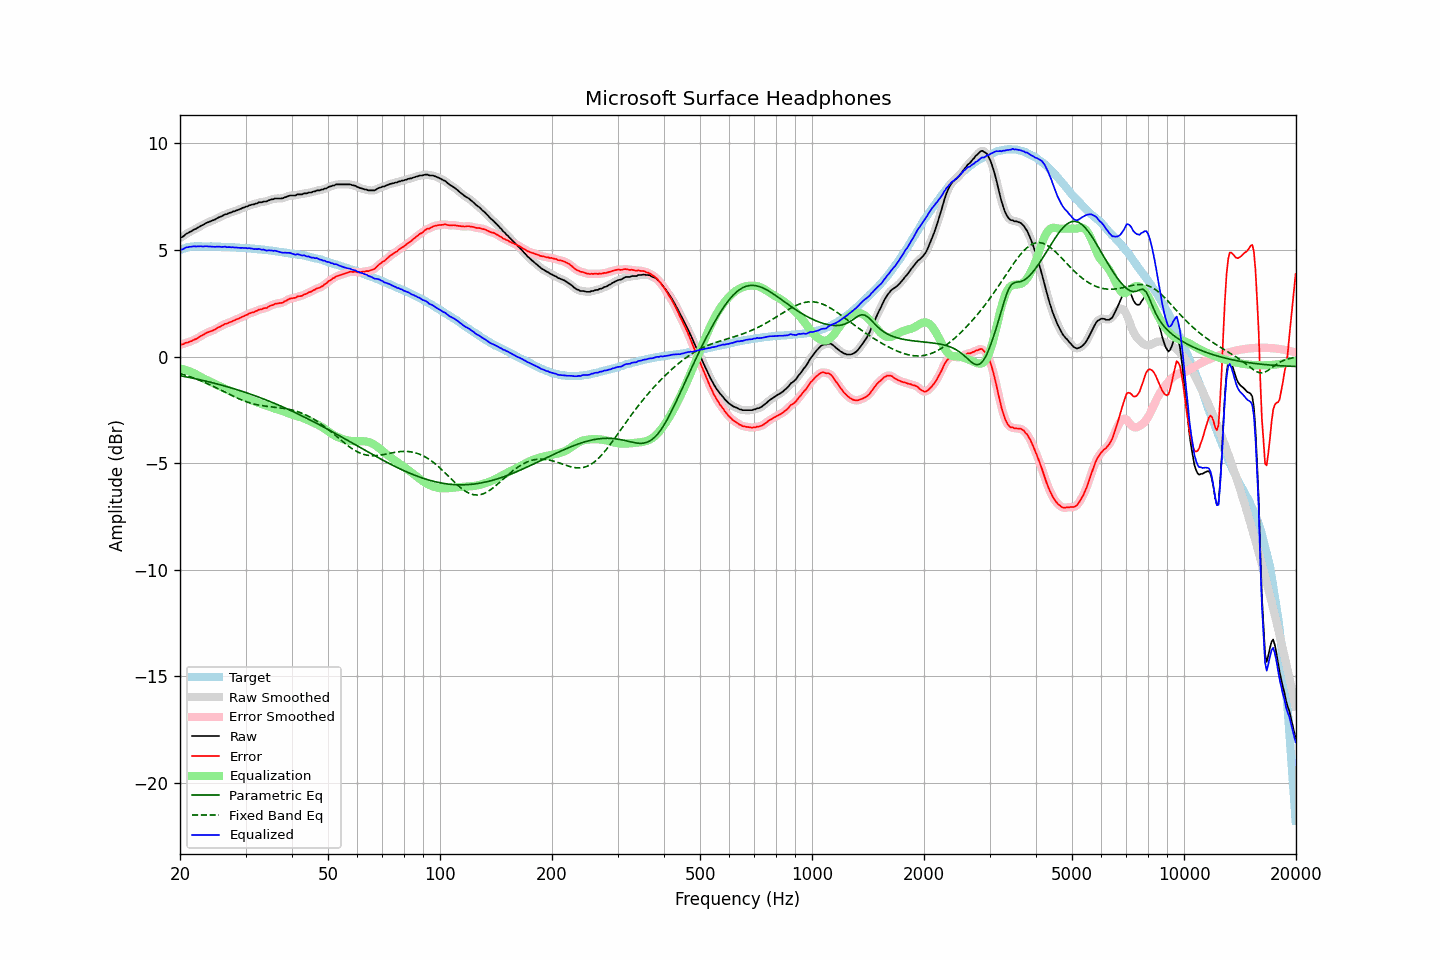

Values plotted in this chart, from the file beside it:
frequency, raw, error, smoothed, error_smoothed, equalization, parametric_eq, fixed_band_eq, equalized_raw, equalized_smoothed, target
20.00, 5.56, 0.57, 5.56, 0.56, -0.56, -0.90, -0.80, 5.01, 5.00, 5.00
20.20, 5.59, 0.57, 5.60, 0.57, -0.58, -0.91, -0.82, 5.02, 5.03, 5.03
20.40, 5.64, 0.58, 5.65, 0.59, -0.59, -0.93, -0.84, 5.04, 5.06, 5.06
20.61, 5.70, 0.63, 5.70, 0.62, -0.62, -0.94, -0.87, 5.09, 5.08, 5.08
20.81, 5.76, 0.66, 5.75, 0.65, -0.64, -0.96, -0.89, 5.12, 5.11, 5.11
21.02, 5.79, 0.66, 5.80, 0.67, -0.67, -0.97, -0.91, 5.13, 5.14, 5.14
21.23, 5.84, 0.70, 5.84, 0.69, -0.70, -0.99, -0.94, 5.15, 5.15, 5.15
21.44, 5.88, 0.72, 5.88, 0.72, -0.73, -1.00, -0.97, 5.15, 5.15, 5.16
21.66, 5.92, 0.76, 5.92, 0.76, -0.76, -1.02, -0.99, 5.16, 5.16, 5.16
21.87, 5.97, 0.80, 5.96, 0.79, -0.79, -1.03, -1.02, 5.17, 5.17, 5.16
22.09, 6.00, 0.82, 6.00, 0.83, -0.83, -1.05, -1.05, 5.16, 5.17, 5.17
22.31, 6.05, 0.87, 6.04, 0.87, -0.87, -1.07, -1.08, 5.17, 5.17, 5.17
22.54, 6.08, 0.91, 6.09, 0.91, -0.92, -1.08, -1.11, 5.17, 5.17, 5.17
22.76, 6.13, 0.96, 6.13, 0.96, -0.96, -1.10, -1.14, 5.17, 5.17, 5.17
22.99, 6.16, 1.00, 6.17, 1.00, -1.00, -1.12, -1.17, 5.16, 5.17, 5.16
23.22, 6.20, 1.04, 6.21, 1.05, -1.04, -1.13, -1.20, 5.16, 5.17, 5.16
23.45, 6.25, 1.09, 6.25, 1.09, -1.08, -1.15, -1.23, 5.17, 5.17, 5.16
23.69, 6.28, 1.13, 6.28, 1.13, -1.12, -1.17, -1.27, 5.17, 5.17, 5.16
23.92, 6.31, 1.16, 6.32, 1.15, -1.15, -1.19, -1.30, 5.16, 5.17, 5.16
24.16, 6.34, 1.18, 6.34, 1.18, -1.19, -1.21, -1.34, 5.16, 5.16, 5.17
24.40, 6.37, 1.21, 6.37, 1.21, -1.22, -1.22, -1.37, 5.16, 5.15, 5.17
24.65, 6.40, 1.25, 6.40, 1.25, -1.25, -1.24, -1.41, 5.15, 5.15, 5.16
24.89, 6.44, 1.28, 6.44, 1.29, -1.29, -1.26, -1.44, 5.15, 5.15, 5.15
25.14, 6.49, 1.33, 6.48, 1.33, -1.33, -1.28, -1.48, 5.16, 5.15, 5.15
25.39, 6.53, 1.37, 6.52, 1.37, -1.37, -1.30, -1.52, 5.16, 5.15, 5.15
25.65, 6.55, 1.40, 6.55, 1.41, -1.41, -1.32, -1.56, 5.15, 5.15, 5.15
25.91, 6.58, 1.44, 6.59, 1.45, -1.44, -1.34, -1.59, 5.14, 5.15, 5.14
26.16, 6.63, 1.49, 6.63, 1.49, -1.48, -1.37, -1.63, 5.15, 5.15, 5.14
26.43, 6.67, 1.54, 6.66, 1.52, -1.51, -1.39, -1.67, 5.16, 5.14, 5.14
26.69, 6.67, 1.54, 6.69, 1.55, -1.55, -1.41, -1.71, 5.13, 5.14, 5.14
26.96, 6.71, 1.58, 6.71, 1.58, -1.58, -1.43, -1.75, 5.13, 5.13, 5.14
27.23, 6.74, 1.61, 6.74, 1.61, -1.61, -1.45, -1.78, 5.13, 5.13, 5.13
27.50, 6.76, 1.63, 6.77, 1.64, -1.64, -1.47, -1.82, 5.12, 5.13, 5.13
27.77, 6.80, 1.68, 6.80, 1.67, -1.67, -1.50, -1.86, 5.13, 5.12, 5.12
28.05, 6.81, 1.69, 6.82, 1.71, -1.70, -1.52, -1.89, 5.11, 5.12, 5.12
28.33, 6.85, 1.75, 6.85, 1.74, -1.74, -1.54, -1.93, 5.12, 5.11, 5.11
28.62, 6.87, 1.77, 6.87, 1.77, -1.77, -1.57, -1.96, 5.10, 5.11, 5.11
28.90, 6.90, 1.80, 6.91, 1.80, -1.80, -1.59, -1.99, 5.10, 5.10, 5.11
29.19, 6.93, 1.84, 6.94, 1.84, -1.84, -1.62, -2.03, 5.10, 5.10, 5.09
29.48, 6.97, 1.87, 6.97, 1.87, -1.87, -1.64, -2.06, 5.10, 5.10, 5.10
29.78, 6.99, 1.90, 7.00, 1.91, -1.91, -1.66, -2.09, 5.09, 5.09, 5.09
30.08, 7.03, 1.95, 7.03, 1.94, -1.94, -1.69, -2.11, 5.09, 5.09, 5.09
30.38, 7.04, 1.97, 7.06, 1.98, -1.97, -1.72, -2.14, 5.07, 5.08, 5.08
30.68, 7.09, 2.02, 7.09, 2.01, -2.01, -1.74, -2.16, 5.09, 5.08, 5.07
30.99, 7.10, 2.04, 7.11, 2.04, -2.04, -1.77, -2.19, 5.07, 5.07, 5.06
31.30, 7.13, 2.07, 7.13, 2.07, -2.07, -1.79, -2.21, 5.06, 5.06, 5.06
31.61, 7.13, 2.08, 7.14, 2.09, -2.10, -1.82, -2.23, 5.04, 5.04, 5.06
31.93, 7.17, 2.13, 7.17, 2.12, -2.13, -1.85, -2.25, 5.05, 5.04, 5.05
32.24, 7.19, 2.15, 7.20, 2.16, -2.15, -1.88, -2.26, 5.03, 5.04, 5.03
32.57, 7.23, 2.20, 7.22, 2.19, -2.18, -1.90, -2.28, 5.06, 5.04, 5.03
32.89, 7.23, 2.21, 7.24, 2.21, -2.20, -1.93, -2.29, 5.03, 5.03, 5.03
33.22, 7.23, 2.22, 7.25, 2.23, -2.23, -1.96, -2.30, 5.01, 5.02, 5.02
33.55, 7.27, 2.26, 7.26, 2.25, -2.25, -1.99, -2.32, 5.02, 5.00, 5.01
33.89, 7.27, 2.27, 7.27, 2.27, -2.28, -2.02, -2.33, 4.99, 4.99, 5.00
34.23, 7.27, 2.28, 7.29, 2.30, -2.31, -2.05, -2.34, 4.96, 4.98, 5.00
34.57, 7.32, 2.34, 7.32, 2.33, -2.34, -2.08, -2.34, 4.99, 4.98, 4.98
34.92, 7.34, 2.37, 7.34, 2.37, -2.37, -2.11, -2.35, 4.98, 4.97, 4.97
35.27, 7.37, 2.41, 7.37, 2.41, -2.40, -2.14, -2.36, 4.98, 4.97, 4.97
35.62, 7.37, 2.42, 7.39, 2.43, -2.42, -2.17, -2.37, 4.95, 4.97, 4.95
35.97, 7.41, 2.47, 7.40, 2.46, -2.45, -2.20, -2.38, 4.97, 4.96, 4.94
... 635 more rows
